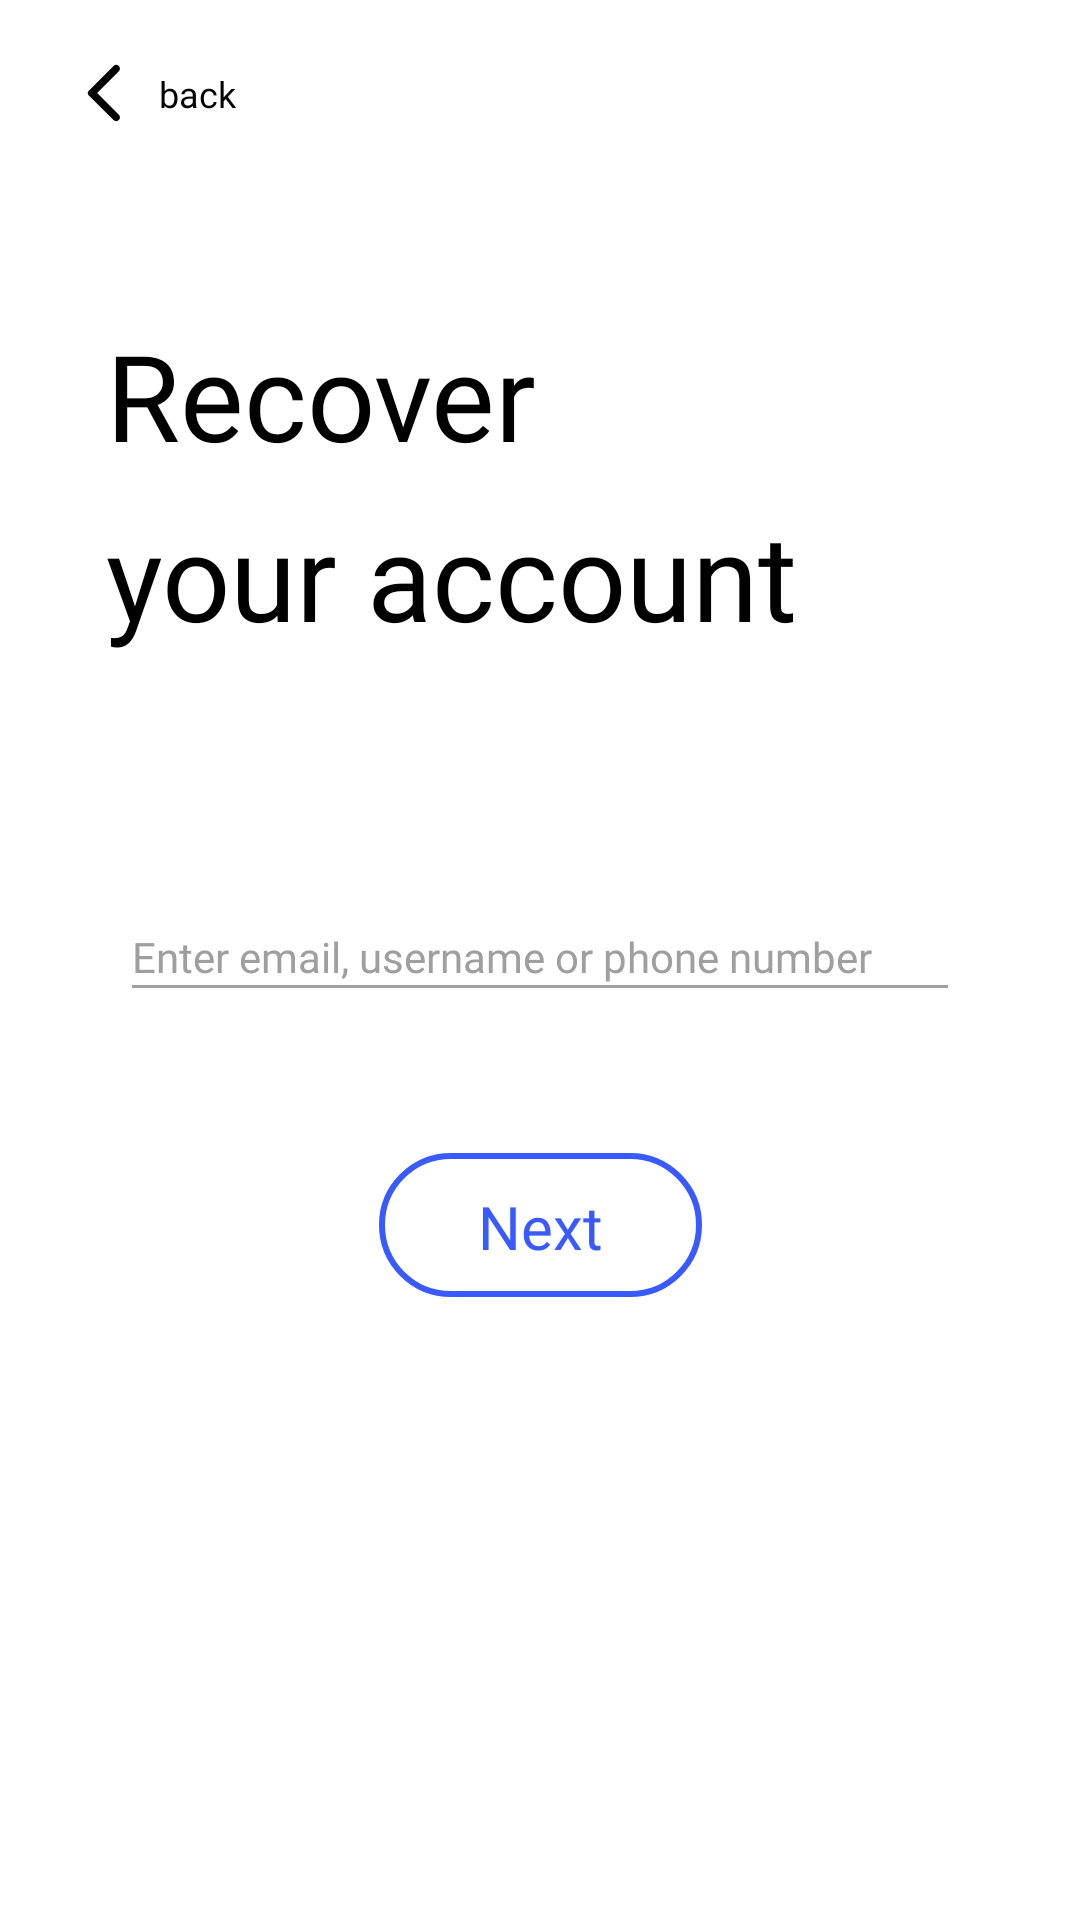

Reconstruct the res/layout file that produces this screen, plus the resources it refers to.
<!-- AndroidManifest.xml: application theme Theme.AppCompat.Light.NoActionBar -->
<!-- res/layout/fragment_log_in_recover.xml -->
<?xml version="1.0" encoding="utf-8"?>
<RelativeLayout xmlns:android="http://schemas.android.com/apk/res/android"
    xmlns:app="http://schemas.android.com/apk/res-auto"
    xmlns:tools="http://schemas.android.com/tools"
    android:layout_width="wrap_content"
    android:layout_height="wrap_content"
    android:background="@color/white">

    <androidx.constraintlayout.widget.ConstraintLayout
        android:layout_width="match_parent"
        android:layout_height="match_parent">

        <include
            android:id="@+id/round_back_log_in_recover"
            layout="@layout/round_back_backpack"
            android:layout_width="wrap_content"
            android:layout_height="wrap_content"
            app:layout_constraintStart_toStartOf="parent"
            app:layout_constraintTop_toTopOf="parent" />

        <TextView
            android:id="@+id/tv_title_log_in_recover"
            android:layout_width="wrap_content"
            android:layout_height="wrap_content"
            android:layout_marginStart="@dimen/text_sign_up_02_backpack_margin_start"
            android:layout_marginTop="@dimen/text_sign_up_02_backpack_margin_top"
            android:layout_marginEnd="@dimen/text_sign_up_02_backpack_margin_end"
            android:fontFamily="@font/poppins_extrabold"
            android:lineHeight="@dimen/text_line_height_sign_up_2_backpack"
            android:text="@string/text_backpack_log_in_recover"
            android:textColor="@color/black"
            android:textSize="@dimen/text_size_sign_up_02_backpack"
            app:layout_constraintEnd_toEndOf="parent"
            app:layout_constraintHorizontal_bias="0.583"
            app:layout_constraintStart_toStartOf="parent"
            app:layout_constraintTop_toTopOf="parent"
            tools:ignore="SpUsage,UnusedAttribute" />

        <View
            android:id="@+id/view_log_in_recover_backpack"
            android:layout_width="match_parent"
            android:layout_height="@dimen/height_view_sign_up_02_backpack"
            android:layout_marginStart="@dimen/edt_number_phone_sign_up_02_backpack_margin_end_and_start"
            android:layout_marginTop="@dimen/view_margin_top_log_in_recover"
            android:layout_marginEnd="@dimen/edt_number_phone_sign_up_02_backpack_margin_end_and_start"
            android:background="@color/text_backpack_sign_up_to_log_in"
            app:layout_constraintEnd_toEndOf="parent"
            app:layout_constraintHorizontal_bias="0.0"
            app:layout_constraintStart_toStartOf="parent"
            app:layout_constraintTop_toBottomOf="@+id/tv_title_log_in_recover" />

        <androidx.appcompat.widget.AppCompatEditText
            android:layout_width="match_parent"
            android:layout_height="wrap_content"
            android:layout_marginStart="@dimen/edt_number_phone_sign_up_02_backpack_margin_end_and_start"
            android:layout_marginEnd="@dimen/edt_number_phone_sign_up_02_backpack_margin_end_and_start"
            android:background="@android:color/transparent"
            android:fontFamily="@font/poppins"
            android:hint="@string/hint_edt_log_in_recover_backpack"
            android:lineHeight="@dimen/hint_line_height_login_recover_backpack"
            android:textColor="@color/black"
            android:textColorHint="@color/text_backpack_sign_up_to_log_in"
            android:textSize="@dimen/text_size_login_recover_backpack"
            app:layout_constraintBottom_toTopOf="@+id/view_log_in_recover_backpack"
            tools:ignore="HardcodedText,SpUsage,UnusedAttribute"
            tools:layout_editor_absoluteX="44dp" />

        <include
            android:id="@+id/btn_next_login_recover"
            layout="@layout/button_next"
            android:layout_width="wrap_content"
            android:layout_height="wrap_content"
            android:layout_marginTop="@dimen/button_next_sign_up_02_backpack_margin_top"
            app:layout_constraintEnd_toEndOf="parent"
            app:layout_constraintStart_toStartOf="parent"
            app:layout_constraintTop_toBottomOf="@id/view_log_in_recover_backpack" />

    </androidx.constraintlayout.widget.ConstraintLayout>

</RelativeLayout>
<!-- res/layout/round_back_backpack.xml (included above) -->
<?xml version="1.0" encoding="utf-8"?>
<RelativeLayout xmlns:android="http://schemas.android.com/apk/res/android"
    xmlns:app="http://schemas.android.com/apk/res-auto"
    xmlns:tools="http://schemas.android.com/tools"
    android:id="@+id/layout_contains_round_back"
    android:layout_width="wrap_content"
    android:layout_height="wrap_content">

    <androidx.constraintlayout.widget.ConstraintLayout
        android:layout_width="wrap_content"
        android:layout_height="wrap_content">

        <androidx.appcompat.widget.AppCompatImageButton
            android:id="@+id/image_round_back_backpack_login"
            android:layout_width="wrap_content"
            android:layout_height="wrap_content"
            android:layout_marginStart="@dimen/round_back_backpack_margin_start"
            android:layout_marginTop="@dimen/round_back_backpack_margin_top"
            android:background="@android:color/transparent"
            android:src="@drawable/round_back_backpack_sign_up"
            android:stateListAnimator="@null"
            app:layout_constraintStart_toStartOf="parent"
            app:layout_constraintTop_toTopOf="parent"
            tools:ignore="ContentDescription" />

        <TextView
            android:layout_width="wrap_content"
            android:layout_height="wrap_content"
            android:layout_marginLeft="@dimen/round_back_text_backpack_margin_left"
            android:layout_marginTop="@dimen/round_back_text_backpack_margin_top"
            android:fontFamily="@font/poppins_medium"
            android:lineHeight="@dimen/round_back_text_backpack_line_height"
            android:text="@string/round_back_backpack"
            android:textColor="@color/round_back_text_backpack"
            android:textSize="@dimen/round_back_text_size_backpack"
            app:layout_constraintLeft_toRightOf="@id/image_round_back_backpack_login"
            app:layout_constraintTop_toTopOf="parent"
            tools:ignore="RtlHardcoded,SpUsage,UnusedAttribute" />

    </androidx.constraintlayout.widget.ConstraintLayout>

</RelativeLayout>
<!-- res/layout/button_next.xml (included above) -->
<?xml version="1.0" encoding="utf-8"?>
<RelativeLayout xmlns:android="http://schemas.android.com/apk/res/android"
    xmlns:app="http://schemas.android.com/apk/res-auto"
    xmlns:tools="http://schemas.android.com/tools"
    android:layout_width="wrap_content"
    android:layout_height="wrap_content"
    app:layout_constraintEnd_toEndOf="parent"
    app:layout_constraintStart_toStartOf="parent">

    <androidx.constraintlayout.widget.ConstraintLayout
        android:layout_width="wrap_content"
        android:layout_height="wrap_content">

        <androidx.appcompat.widget.AppCompatButton
            android:id="@+id/btn_next_sign_up_02"
            android:layout_width="wrap_content"
            android:layout_height="wrap_content"
            android:background="@drawable/backpack_sign_up_02_custom_button"
            android:fontFamily="@font/poppins_bold"
            android:lineHeight="@dimen/backpack_splash_text_button_line_height"
            android:paddingStart="@dimen/text_button_next_backpack_sign_up_02_padding_end_and_start"
            android:paddingTop="@dimen/text_button_next_backpack_sign_up_02_padding_top"
            android:paddingEnd="@dimen/text_button_next_backpack_sign_up_02_padding_end_and_start"
            android:paddingBottom="@dimen/text_button_next_backpack_sign_up_02_padding_bottom"
            android:stateListAnimator="@null"
            android:text="@string/text_button_next_bacpack_sign_up_02"
            android:textAllCaps="false"
            android:textColor="@color/backpack_splash_text_button_sign_up"
            android:textSize="@dimen/backpack_splash_text_button_size"
            app:layout_constraintBottom_toBottomOf="parent"
            app:layout_constraintEnd_toEndOf="parent"
            app:layout_constraintStart_toStartOf="parent"
            app:layout_constraintTop_toTopOf="parent"
            tools:ignore="HardcodedText,SpUsage,UnusedAttribute" />

    </androidx.constraintlayout.widget.ConstraintLayout>

</RelativeLayout>
<!-- resources referenced by this layout -->
<resources>
  <color name="backpack_splash_text_button_sign_up">#395AFF</color>
  <color name="black">#FF000000</color>
  <color name="round_back_text_backpack">#000000</color>
  <color name="text_backpack_sign_up_to_log_in">#9F9F9F</color>
  <color name="white">#FFFFFFFF</color>
  <dimen name="backpack_splash_text_button_line_height">30dp</dimen>
  <dimen name="backpack_splash_text_button_size">20dp</dimen>
  <dimen name="button_next_sign_up_02_backpack_margin_top">55dp</dimen>
  <dimen name="edt_number_phone_sign_up_02_backpack_margin_end_and_start">44dp</dimen>
  <dimen name="height_view_sign_up_02_backpack">1dp</dimen>
  <dimen name="hint_line_height_login_recover_backpack">21dp</dimen>
  <dimen name="round_back_backpack_margin_start">23dp</dimen>
  <dimen name="round_back_backpack_margin_top">19dp</dimen>
  <dimen name="round_back_text_backpack_line_height">18dp</dimen>
  <dimen name="round_back_text_backpack_margin_left">6dp</dimen>
  <dimen name="round_back_text_backpack_margin_top">23dp</dimen>
  <dimen name="round_back_text_size_backpack">12dp</dimen>
  <dimen name="text_button_next_backpack_sign_up_02_padding_bottom">8dp</dimen>
  <dimen name="text_button_next_backpack_sign_up_02_padding_end_and_start">33dp</dimen>
  <dimen name="text_button_next_backpack_sign_up_02_padding_top">9dp</dimen>
  <dimen name="text_line_height_sign_up_2_backpack">60dp</dimen>
  <dimen name="text_sign_up_02_backpack_margin_end">97dp</dimen>
  <dimen name="text_sign_up_02_backpack_margin_start">39dp</dimen>
  <dimen name="text_sign_up_02_backpack_margin_top">105dp</dimen>
  <dimen name="text_size_login_recover_backpack">14dp</dimen>
  <dimen name="text_size_sign_up_02_backpack">40dp</dimen>
  <dimen name="view_margin_top_log_in_recover">110dp</dimen>
  <!-- drawable backpack_sign_up_02_custom_button (drawable) -->
  <?xml version="1.0" encoding="utf-8"?>
  <shape xmlns:android="http://schemas.android.com/apk/res/android"
      android:shape="rectangle">
  
      <corners android:radius="@dimen/backpack_splash_button_radius"/>
      <solid android:color="@color/white"/>
      <stroke android:color="@color/backpack_splash_text_button_sign_up"
          android:width="@dimen/backpack_button_next_sign_up_02_stroke_width"/>
  
  </shape>
  <!-- drawable round_back_backpack_sign_up: png bitmap (drawable-hdpi, 453 bytes) -->
  <string name="hint_edt_log_in_recover_backpack">Enter email, username or phone number</string>
  <string name="round_back_backpack">back</string>
  <string name="text_backpack_log_in_recover">Recover\nyour account</string>
  <string name="text_button_next_bacpack_sign_up_02">Next</string>
  <dimen name="backpack_splash_button_radius">150dp</dimen>
  <dimen name="backpack_button_next_sign_up_02_stroke_width">2dp</dimen>
</resources>
